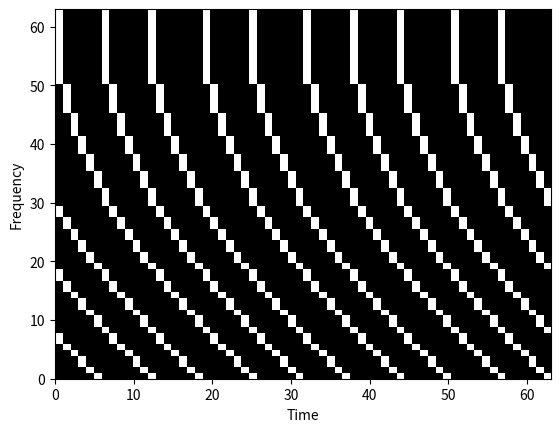
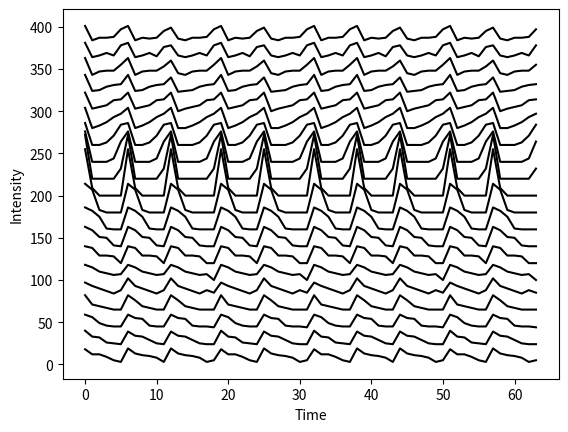
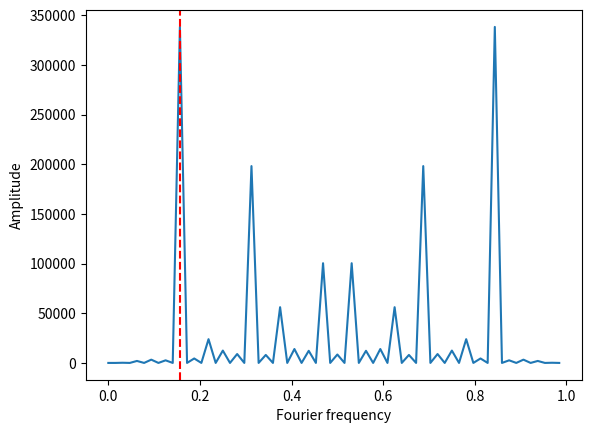

Recreate these plots in Python, in order.
#!/usr/bin/env python3
import numpy as np
import matplotlib.pyplot as plt


def generate_fake_data(nchan, ntime, period, dm, noise_frac=.1):
    """Create an (nchan x ntime) array with simulated pulsar signal
       nchan (int): Number of frequency channels
       ntime (int): Number of time samples
       period (float): Pulsar period in units of time samples
       dm (float): DM in units of time samples across band
    """
    assert (ntime / period) % 1 == 0, "for now need integer periods in ntime"
    data = np.zeros((nchan, ntime), dtype=np.uint8)
    # get indices where pulsar is "on" in reference frequency channel (= highest frequency = last channel)
    nperiod = int(ntime / period) + 1
    pulsar_indices_highest_freq = (np.arange(nperiod) * period).astype(int)
    # calculate DM shifts for each channel (no shifts at highest channel, positive towards lower channels)
    for chan in range(nchan):
        # DM shift of this channel
        shift = dm * ((nchan - 1 - chan) / (nchan - 1)) ** 2
        # pulsar location in this channel
        pulsar_indices = (pulsar_indices_highest_freq + shift) % ntime  # without % ntime if not integer nr of periods in ntime
        data[chan, pulsar_indices.astype(int)] = 1

    # add some random noise, i.e. set given fraction of data to 1
    data += (np.random.random(data.shape) < noise_frac)
    return data


if __name__ == '__main__':
    nchan = 64
    ntime = 64

    period_real = 6.4
    dm_real = 25.5
    noise_frac = .0

    # generate raw data, optionally with noise
    data = generate_fake_data(nchan, ntime, period_real, dm_real, noise_frac)

    # dedispersion step
    dms = range(15, 35)
    ndm = len(dms)
    timeseries = np.zeros((ndm, ntime), dtype=np.uint8)
    for dm_index, dm in enumerate(dms):
        for channel_index, channel in enumerate(data):
            # DM shift of this channel
            shift = int(dm * ((nchan - 1 - channel_index) / (nchan - 1)) ** 2)
            timeseries[dm_index] += np.roll(channel, -shift)

    # fft step
    power_spectrum = np.abs(np.fft.fft(timeseries)) ** 2
    # remove zero freq (is not related to real pulsar signal, but has high amplitude)
    power_spectrum[..., 0] = 0

    # find point with highest amplitude in (DM, fourier freq) space
    df = 1. / ntime
    freqs = np.arange(ntime) * df
    dm_index, freq_index = np.unravel_index(np.argmax(power_spectrum), power_spectrum.shape)

    dm_guess = dms[dm_index]
    freq_guess = freqs[freq_index]
    period_guess = 1. / freq_guess
    print('Param\tguess\treal')
    print(f'DM\t{dm_guess:.3f}\t{dm_real:.3f}')
    print(f'Freq\t{freq_guess:.3f}\t{1/period_real:.3f}')
    print(f'Period\t{period_guess:.3f}\t{period_real:.3f}')

    # plots
    # raw data
    fig, ax = plt.subplots()
    ax.imshow(data, vmin=0, vmax=1, origin='lower', aspect='auto',
              cmap='gray', extent=[0, ntime-1, 0, nchan-1])
    ax.set_xlabel('Time')
    ax.set_ylabel('Frequency')

    # timeseries
    fig, ax = plt.subplots()
    x = range(ntime)
    scale = 20
    for i, ts in enumerate(timeseries):
        ax.plot(x, ts.astype(float) + i * scale, c='k')
    ax.set_xlabel('Time')
    ax.set_ylabel('Intensity')

    # FFT of timeseries at DM closest to real DM
    fig, ax = plt.subplots()
    x = np.arange(ntime) * df
    idx = np.argmin(np.abs(np.array(dms) - dm_real))
    print(idx)
    ax.plot(x, power_spectrum[10])
    ax.axvline(1./period_real, ls='--', c='r')
    ax.set_xlabel('Fourier frequency')
    ax.set_ylabel('Amplitude')

    plt.show()
